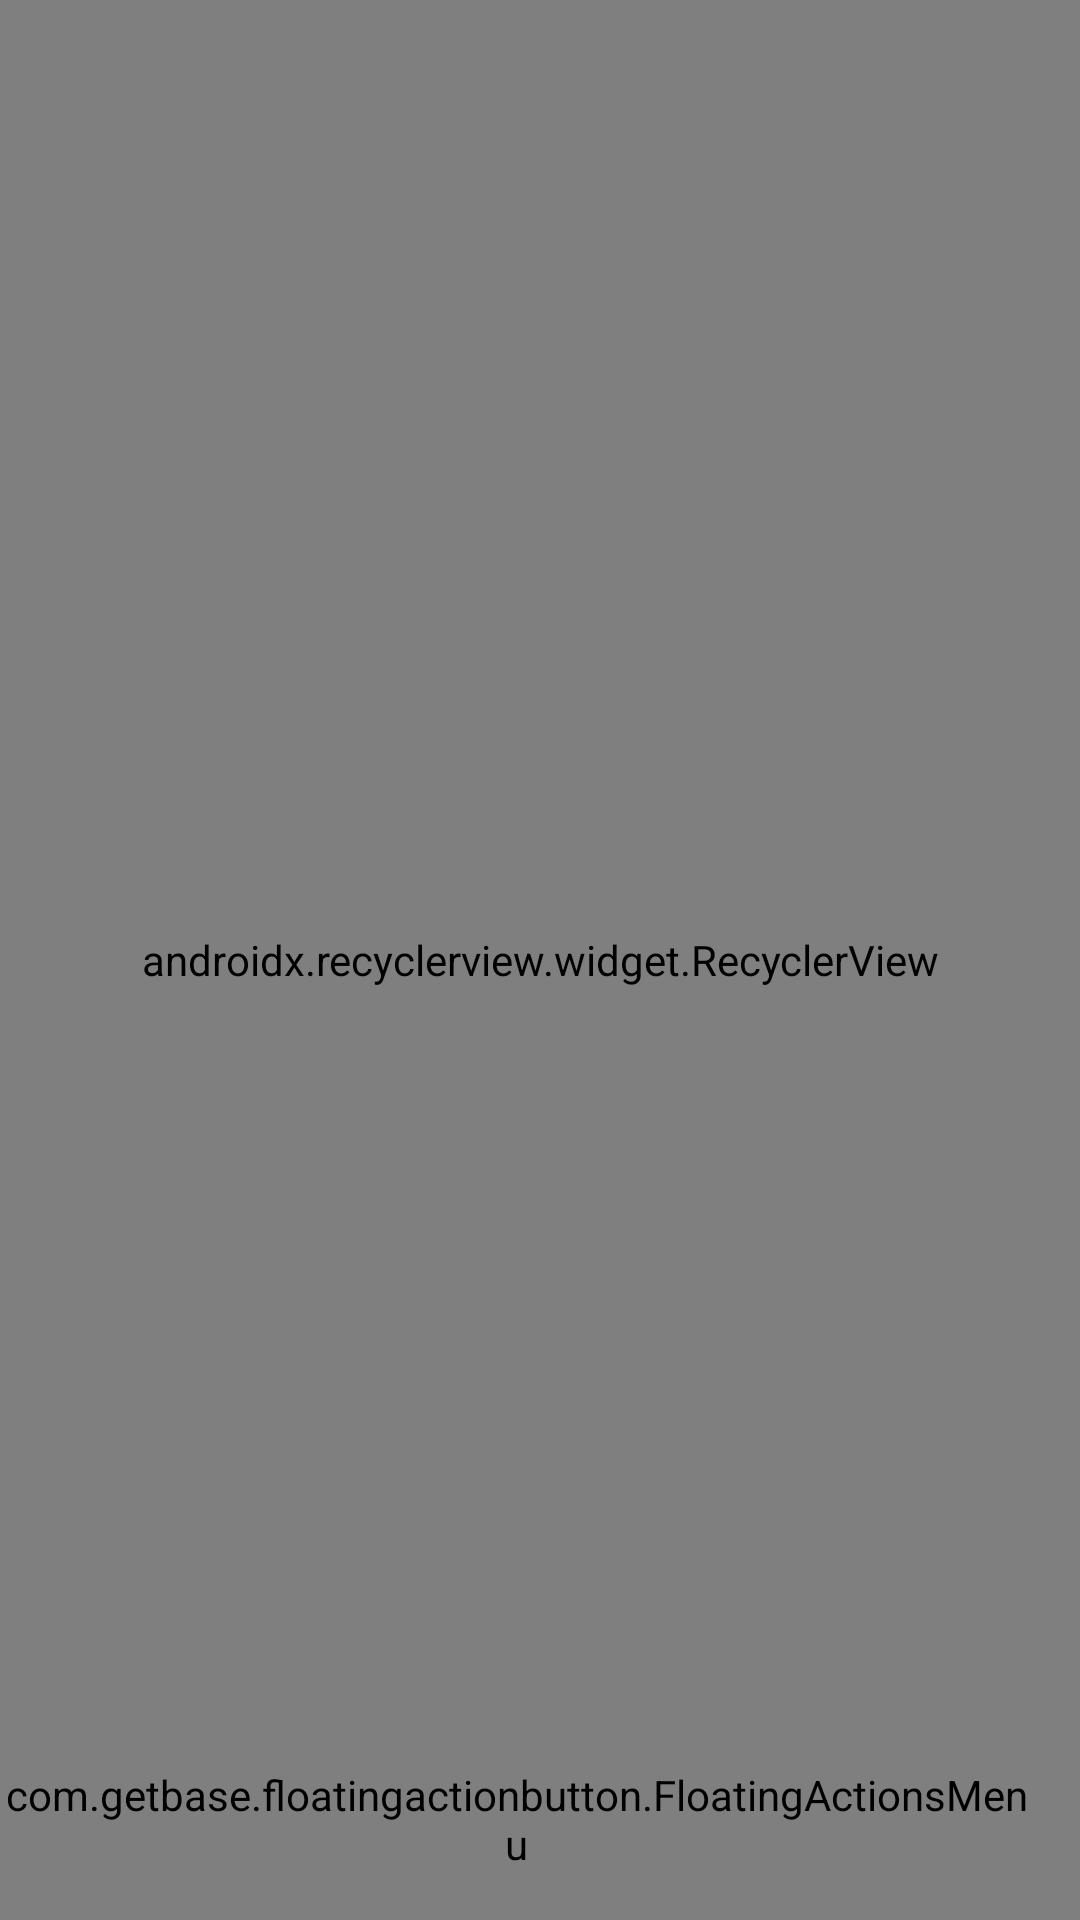

Reconstruct the res/layout file that produces this screen, plus the resources it refers to.
<!-- AndroidManifest.xml: application theme AppTheme -->
<!-- res/layout/fragment_challenge.xml -->
<?xml version="1.0" encoding="utf-8"?>
<RelativeLayout xmlns:android="http://schemas.android.com/apk/res/android"
    xmlns:app="http://schemas.android.com/apk/res-auto"
    xmlns:fab="http://schemas.android.com/apk/res-auto"
    android:layout_width="match_parent"
    android:layout_height="match_parent"
    android:background="@color/colorBg">


    <TextView
        android:id="@+id/tv_no_record_found"
        android:layout_width="match_parent"
        android:layout_height="match_parent"
        android:gravity="center"
        android:padding="@dimen/_24sdp"
        android:text="No Record Found"
        android:textSize="@dimen/_24sdp"
        android:visibility="gone" />

    <android.support.v7.widget.RecyclerView
        android:id="@+id/rv_challenges"
        android:layout_width="match_parent"
        android:layout_height="match_parent"
        android:background="@null"
        android:divider="@null"
        android:orientation="vertical"
        app:layoutManager="android.support.v7.widget.LinearLayoutManager" />


    <View
        android:id="@+id/view_white_blur"
        android:layout_width="match_parent"
        android:layout_height="match_parent"
        android:background="#BF000000"
        android:visibility="gone" />

    <com.getbase.floatingactionbutton.FloatingActionsMenu
        android:id="@+id/multiple_actions"
        android:layout_width="wrap_content"
        android:layout_height="wrap_content"
        android:layout_alignParentBottom="true"
        android:layout_alignParentEnd="true"
        android:layout_alignParentRight="true"
        android:layout_marginBottom="16dp"
        android:layout_marginEnd="16dp"
        android:layout_marginRight="16dp"
        fab:fab_addButtonColorNormal="@color/colorPrimary"
        fab:fab_addButtonColorPressed="@color/colorPrimary"
        fab:fab_addButtonPlusIconColor="@color/colorWhite"
        fab:fab_labelStyle="@style/menu_labels_style">

        <com.getbase.floatingactionbutton.FloatingActionButton
            android:id="@+id/action_suggest"
            android:layout_width="wrap_content"
            android:layout_height="wrap_content"
            fab:fab_colorNormal="@color/tab_background_selected"
            fab:fab_colorPressed="@color/tab_background_selected"
            fab:fab_size="mini"
            fab:fab_title="SUGGEST A CHALLENGE" />

        <com.getbase.floatingactionbutton.FloatingActionButton
            android:id="@+id/action_transparency"
            android:layout_width="wrap_content"
            android:layout_height="wrap_content"
            android:background="@drawable/logo_transparency"
            android:scaleType="fitXY"
            android:src="@drawable/logo_transparency"
            app:fab_size="mini"
            fab:fab_title="TRANSPARENCY" />

        <com.getbase.floatingactionbutton.FloatingActionButton
            android:id="@+id/action_collaboration"
            android:layout_width="wrap_content"
            android:layout_height="wrap_content"
            android:background="@drawable/logo_collaboration"
            android:scaleType="fitXY"
            android:src="@drawable/logo_collaboration"
            app:fab_size="mini"
            fab:fab_title="COLLABORATION" />

        <com.getbase.floatingactionbutton.FloatingActionButton
            android:id="@+id/action_dynamic"
            android:layout_width="wrap_content"
            android:layout_height="wrap_content"
            android:background="@drawable/logo_dynamic"
            android:scaleType="fitXY"
            android:src="@drawable/logo_dynamic"
            app:fab_size="mini"
            fab:fab_colorNormal="@color/white"
            fab:fab_colorPressed="@color/white_pressed"
            fab:fab_title="DYNAMIC" />

        <com.getbase.floatingactionbutton.FloatingActionButton
            android:id="@+id/action_ownership"
            android:layout_width="wrap_content"
            android:layout_height="wrap_content"
            android:background="@drawable/logo_ownership"
            android:scaleType="fitXY"
            android:src="@drawable/logo_ownership"
            app:fab_size="mini"
            fab:fab_title="OWNERSHIP" />

    </com.getbase.floatingactionbutton.FloatingActionsMenu>

</RelativeLayout>
<!-- resources referenced by this layout -->
<resources>
  <color name="colorBg">#F1F1F1</color>
  <color name="colorPrimary">#2CA8E2</color>
  <color name="colorWhite">#ffffff</color>
  <color name="tab_background_selected">#2E4054</color>
  <color name="white">#fafafa</color>
  <color name="white_pressed">#f1f1f1</color>
  <!-- drawable logo_collaboration: png bitmap (drawable, 6035 bytes) -->
  <!-- drawable logo_dynamic: png bitmap (drawable, 4936 bytes) -->
  <!-- drawable logo_ownership: png bitmap (drawable, 4940 bytes) -->
  <!-- drawable logo_transparency: png bitmap (drawable, 8988 bytes) -->
  <style name="menu_labels_style">
          <item name="android:background">@drawable/fab_label_background</item>
          <item name="android:textColor">@color/white</item>
      </style>
  <style name="AppTheme" parent="Theme.AppCompat.Light.DarkActionBar">
          
          <item name="colorPrimary">@color/colorPrimary</item>
          <item name="colorPrimaryDark">@color/colorPrimaryDark</item>
          <item name="colorAccent">@color/colorAccent</item>
      </style>
  <color name="colorPrimaryDark">#2D8DD6</color>
  <color name="colorAccent">#c2c2c2</color>
</resources>
